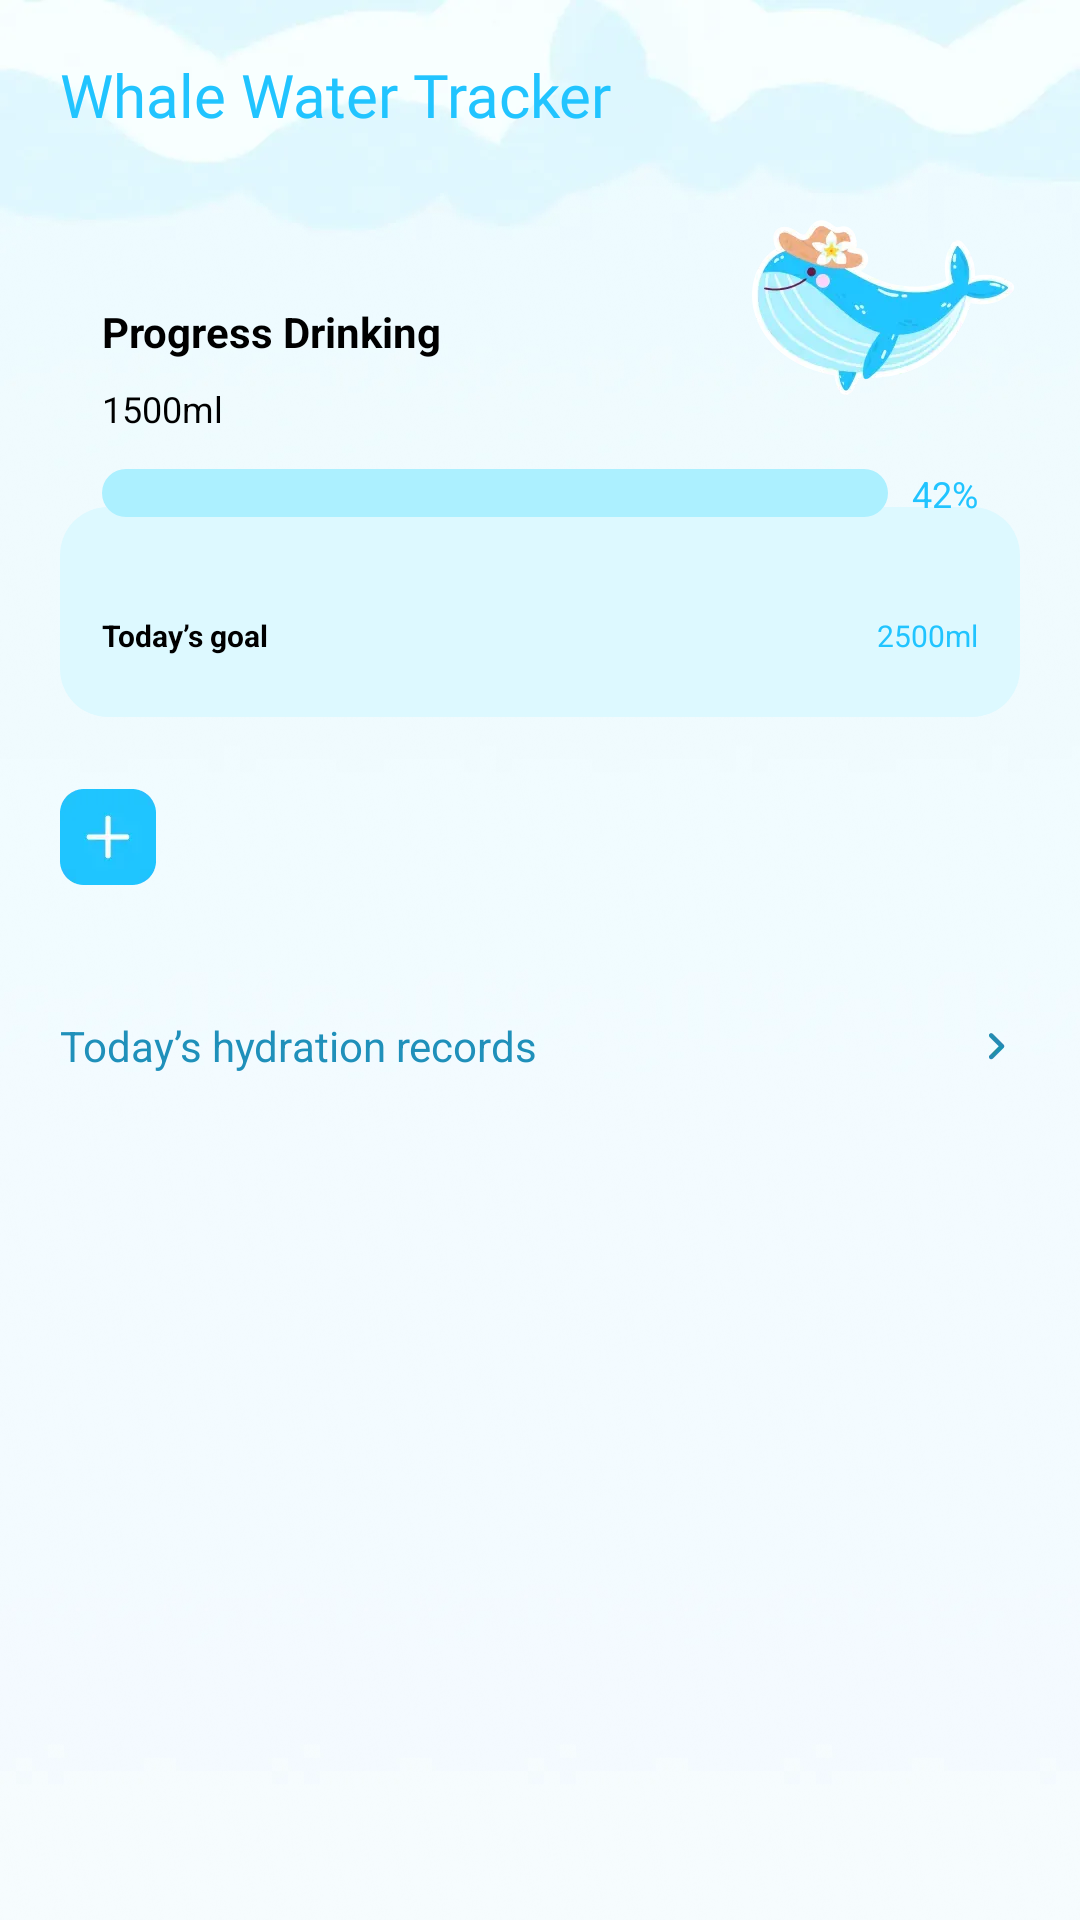

Layout XML and referenced resources for this Android screen:
<!-- AndroidManifest.xml: application theme Theme.BlueWhalesDrinkWater -->
<!-- res/layout/fragment_home.xml -->
<?xml version="1.0" encoding="utf-8"?>
<androidx.constraintlayout.widget.ConstraintLayout xmlns:android="http://schemas.android.com/apk/res/android"
    xmlns:app="http://schemas.android.com/apk/res-auto"
    xmlns:tools="http://schemas.android.com/tools"
    android:layout_width="match_parent"
    android:layout_height="match_parent"
    android:background="@drawable/bg_main"
    tools:context=".ui.home.HomeFragment">

    <TextView
        android:id="@+id/textView"
        android:layout_width="wrap_content"
        android:layout_height="wrap_content"
        android:layout_marginStart="20dp"
        android:layout_marginTop="18dp"
        android:fontFamily="@font/poetsen_one"
        android:text="@string/app_name"
        android:textColor="#FF21C4FF"
        android:textSize="20sp"
        app:layout_constraintStart_toStartOf="parent"
        app:layout_constraintTop_toTopOf="parent" />

    <LinearLayout
        android:id="@+id/linearLayout2"
        android:layout_width="match_parent"
        android:layout_height="70dp"
        android:layout_marginHorizontal="20dp"
        android:layout_marginTop="-20dp"
        android:background="@drawable/bg_16_2"
        android:gravity="center_vertical"
        android:orientation="horizontal"
        android:paddingHorizontal="14dp"
        app:layout_constraintTop_toBottomOf="@+id/linearLayout"
        tools:layout_editor_absoluteX="20dp">

        <TextView
            android:layout_width="0dp"
            android:layout_height="wrap_content"
            android:layout_marginTop="8dp"
            android:layout_weight="1"
            android:text="Today’s goal"
            android:textColor="@color/black"
            android:textSize="10sp"
            android:textStyle="bold"
            app:layout_constraintStart_toStartOf="@+id/linearLayout"
            app:layout_constraintTop_toBottomOf="@+id/linearLayout" />

        <androidx.appcompat.widget.AppCompatTextView
            android:id="@+id/tvEditGo"
            android:layout_width="wrap_content"
            android:layout_height="wrap_content"
            android:layout_marginTop="8dp"
            android:drawableEnd="@drawable/icon_edit"
            android:drawablePadding="10dp"
            android:text="2500ml"
            android:textColor="#FF21C4FF"
            android:textSize="10sp" />
    </LinearLayout>

    <LinearLayout
        android:id="@+id/linearLayout"
        android:layout_width="match_parent"
        android:layout_height="wrap_content"
        android:layout_marginHorizontal="20dp"
        android:layout_marginTop="40dp"
        android:background="@drawable/bg_16"
        android:gravity="center_vertical|start"
        android:orientation="vertical"
        android:paddingHorizontal="14dp"
        android:paddingVertical="16dp"
        app:layout_constraintTop_toBottomOf="@+id/textView"
        tools:layout_editor_absoluteX="20dp">

        <TextView
            android:layout_width="wrap_content"
            android:layout_height="wrap_content"
            android:text="Progress Drinking"
            android:textColor="#FF000000"
            android:textSize="14sp"
            android:textStyle="bold" />

        <TextView
            android:id="@+id/tvZong"
            android:layout_width="wrap_content"
            android:layout_height="wrap_content"
            android:layout_marginTop="8dp"
            android:text="1500ml"
            android:textColor="#FF000000"
            android:textSize="12sp" />

        <LinearLayout
            android:layout_width="match_parent"
            android:layout_height="wrap_content"
            android:layout_marginTop="12dp"
            android:gravity="center"
            android:orientation="horizontal">

            <ProgressBar
                android:id="@+id/s_p"
                style="@style/Widget.AppCompat.ProgressBar.Horizontal"
                android:layout_width="0dp"
                android:layout_height="16dp"
                android:layout_weight="1"
                android:progressDrawable="@drawable/st_pro"
                app:layout_constraintBottom_toBottomOf="parent" />

            <TextView
                android:id="@+id/tvPro"
                android:layout_width="wrap_content"
                android:layout_height="wrap_content"
                android:layout_marginStart="8dp"
                android:text="42%"
                android:textColor="#FF21C4FF"
                android:textSize="12sp" />
        </LinearLayout>

    </LinearLayout>

    <ImageView
        android:layout_width="wrap_content"
        android:layout_height="wrap_content"
        android:layout_marginTop="-30dp"
        android:src="@drawable/ic_main_logo"
        app:layout_constraintEnd_toEndOf="@+id/linearLayout"
        app:layout_constraintTop_toTopOf="@+id/linearLayout" />

    <ImageView
        android:id="@+id/imgAdd"
        android:layout_width="wrap_content"
        android:layout_height="wrap_content"
        android:layout_marginTop="24dp"
        android:src="@drawable/ic_main_add"
        app:layout_constraintStart_toStartOf="@+id/linearLayout2"
        app:layout_constraintTop_toBottomOf="@+id/linearLayout2" />

    <androidx.recyclerview.widget.RecyclerView
        android:id="@+id/recycler_num"
        android:layout_width="0dp"
        android:layout_height="wrap_content"
        android:layout_marginStart="16dp"
        android:layout_marginEnd="20dp"
        app:layout_constraintBottom_toBottomOf="@+id/imgAdd"
        app:layout_constraintEnd_toEndOf="parent"
        app:layout_constraintStart_toEndOf="@+id/imgAdd"
        app:layout_constraintTop_toTopOf="@+id/imgAdd"/>

    <LinearLayout
        android:layout_width="match_parent"
        android:layout_height="0dp"
        android:layout_marginTop="24dp"
        android:background="@drawable/bg_20"
        android:orientation="vertical"
        android:padding="20dp"
        app:layout_constraintBottom_toBottomOf="parent"
        app:layout_constraintTop_toBottomOf="@+id/imgAdd">

        <androidx.appcompat.widget.AppCompatTextView
            android:layout_width="match_parent"
            android:layout_height="wrap_content"
            android:drawableEnd="@drawable/ic_be"
            android:text="Today’s hydration records"
            android:textColor="#FF1F90BA"
            android:textSize="14sp" />

        <androidx.recyclerview.widget.RecyclerView
            android:id="@+id/recy_today_drink"
            android:layout_width="match_parent"
            android:layout_height="0dp"
            android:layout_marginTop="16dp"
            android:layout_weight="1"
            android:layout_marginBottom="24dp"
            tools:listitem="@layout/item_main" />
    </LinearLayout>

    <include
        android:id="@+id/in_goal"
        layout="@layout/dialog_goal"
        android:visibility="gone" />

    <include
        android:id="@+id/in_water"
        layout="@layout/dialog_water"
        android:visibility="gone" />
</androidx.constraintlayout.widget.ConstraintLayout>
<!-- res/layout/item_main.xml (included above) -->
<?xml version="1.0" encoding="utf-8"?>
<LinearLayout xmlns:android="http://schemas.android.com/apk/res/android"
    android:layout_width="match_parent"
    android:layout_height="wrap_content"
    xmlns:app="http://schemas.android.com/apk/res-auto"
    android:background="@drawable/bg_12"
    android:orientation="horizontal"
    android:paddingHorizontal="20dp"
    android:layout_marginBottom="16dp"
    android:paddingVertical="16dp">
    <LinearLayout
        android:layout_width="0dp"
        android:layout_weight="1"
        android:layout_height="match_parent"
        android:gravity="center_horizontal"
        android:orientation="vertical">

        <androidx.appcompat.widget.AppCompatTextView
            android:layout_width="wrap_content"
            android:layout_height="wrap_content"
            android:text="Time"
            android:textColor="#FF21C4FF"
            android:textSize="12sp" />

        <TextView
            android:id="@+id/tv_date_h"
            android:layout_width="wrap_content"
            android:layout_height="wrap_content"
            android:layout_marginTop="12dp"
            android:text="9:30AM"
            android:textColor="#FF1F90BA"
            android:textSize="12sp" />

        <TextView
            android:id="@+id/tv_date_d"
            android:layout_width="wrap_content"
            android:layout_height="wrap_content"
            android:layout_marginTop="12dp"
            android:text="Today"
            android:textColor="#FF21C4FF"
            android:textSize="12sp" />
    </LinearLayout>
    <LinearLayout
        android:layout_width="0dp"
        android:layout_weight="1"
        android:layout_height="match_parent"
        android:gravity="center_horizontal"
        android:orientation="vertical">

        <androidx.appcompat.widget.AppCompatTextView
            android:layout_width="wrap_content"
            android:layout_height="wrap_content"
            android:text="You got"
            android:textColor="#FF21C4FF"
            android:textSize="12sp" />

        <androidx.appcompat.widget.AppCompatTextView
            android:id="@+id/tvDrinkNum"
            android:layout_width="wrap_content"
            android:layout_height="wrap_content"
            android:layout_marginTop="12dp"
            android:text="200ML"
            android:drawableStart="@drawable/ic_water"
            android:textColor="#FF1F90BA"
            android:textSize="12sp" />

        <ProgressBar
            android:id="@+id/pro_drink"
            style="@style/Widget.AppCompat.ProgressBar.Horizontal"
            android:layout_width="46dp"
            android:layout_marginTop="18dp"
            android:layout_height="4dp"
            android:progress="55"
            android:progressDrawable="@drawable/st_pro"/>
    </LinearLayout>

</LinearLayout>
<!-- res/layout/dialog_goal.xml (included above) -->
<?xml version="1.0" encoding="utf-8"?>
<androidx.constraintlayout.widget.ConstraintLayout xmlns:android="http://schemas.android.com/apk/res/android"
    xmlns:app="http://schemas.android.com/apk/res-auto"
    android:id="@+id/dialog_con"
    android:layout_width="match_parent"
    android:layout_height="match_parent"
    android:background="#A5000000">

    <androidx.constraintlayout.widget.ConstraintLayout
        android:layout_width="match_parent"
        android:layout_height="wrap_content"
        android:layout_marginHorizontal="32dp"
        android:background="@drawable/bg_16_3"
        android:paddingHorizontal="20dp"
        android:paddingVertical="24dp"
        app:layout_constraintBottom_toBottomOf="parent"
        app:layout_constraintTop_toTopOf="parent">

        <TextView
            android:id="@+id/textView2"
            android:layout_width="wrap_content"
            android:layout_height="wrap_content"
            android:text="Today‘s Goal"
            android:textColor="#FF1F90BA"
            android:textSize="16sp"
            app:layout_constraintEnd_toEndOf="parent"
            app:layout_constraintStart_toStartOf="parent"
            app:layout_constraintTop_toTopOf="parent" />

        <androidx.appcompat.widget.AppCompatEditText
            android:id="@+id/editNum"
            android:layout_width="wrap_content"
            android:layout_height="wrap_content"
            android:layout_marginStart="8dp"
            android:text="2500"
            android:maxLength="4"
            android:textColor="#FF21C4FF"
            android:textSize="26sp"
            android:textStyle="bold"
            android:inputType="number"
            app:layout_constraintStart_toStartOf="@+id/textView2"
            app:layout_constraintTop_toBottomOf="@+id/textView2" />

        <TextView
            android:layout_width="wrap_content"
            android:layout_height="wrap_content"
            android:layout_marginStart="24dp"
            android:text="ML"
            android:textColor="#FF333333"
            android:textSize="15sp"
            app:layout_constraintBottom_toBottomOf="@+id/editNum"
            app:layout_constraintStart_toEndOf="@+id/editNum"
            app:layout_constraintTop_toTopOf="@+id/editNum" />

        <TextView
            android:id="@+id/tv_cancel"
            android:layout_width="118dp"
            android:layout_height="wrap_content"
            android:layout_marginTop="30dp"
            android:background="@drawable/bg_24"
            android:gravity="center"
            android:paddingVertical="10dp"
            android:text="Cancel"
            android:textColor="#FFAADEFF"
            android:textSize="15sp"
            app:layout_constraintEnd_toStartOf="@+id/tv_confirm"
            app:layout_constraintStart_toStartOf="parent"
            app:layout_constraintTop_toBottomOf="@+id/editNum" />

        <TextView
            android:id="@+id/tv_confirm"
            android:layout_width="118dp"
            android:layout_height="wrap_content"
            android:layout_marginTop="30dp"
            android:background="@drawable/bg_24_2"
            android:backgroundTint="#21C4FF"
            android:gravity="center"
            android:paddingVertical="10dp"
            android:text="Confirm"
            android:textColor="#FFAADEFF"
            android:textSize="15sp"
            app:layout_constraintEnd_toEndOf="parent"
            app:layout_constraintStart_toEndOf="@+id/tv_cancel"
            app:layout_constraintTop_toBottomOf="@+id/editNum" />
    </androidx.constraintlayout.widget.ConstraintLayout>
</androidx.constraintlayout.widget.ConstraintLayout>
<!-- res/layout/dialog_water.xml (included above) -->
<?xml version="1.0" encoding="utf-8"?>
<androidx.constraintlayout.widget.ConstraintLayout xmlns:android="http://schemas.android.com/apk/res/android"
    xmlns:app="http://schemas.android.com/apk/res-auto"
    xmlns:tools="http://schemas.android.com/tools"
    android:layout_width="match_parent"
    android:layout_height="match_parent"
    android:id="@+id/dialogCon"
    android:background="#A5000000">

    <androidx.constraintlayout.widget.ConstraintLayout
        android:layout_width="match_parent"
        android:layout_height="wrap_content"
        android:background="@drawable/bg_16_3"
        android:paddingHorizontal="20dp"
        android:paddingVertical="24dp"
        android:layout_marginHorizontal="32dp"
        app:layout_constraintBottom_toBottomOf="parent"
        app:layout_constraintTop_toTopOf="parent">

        <TextView
            android:id="@+id/textView2"
            android:layout_width="wrap_content"
            android:layout_height="wrap_content"
            android:text="Add Water"
            android:textColor="#FF1F90BA"
            android:textSize="16sp"
            app:layout_constraintEnd_toEndOf="parent"
            app:layout_constraintStart_toStartOf="parent"
            app:layout_constraintTop_toTopOf="parent" />

        <androidx.appcompat.widget.AppCompatEditText
            android:id="@+id/editNum"
            android:layout_width="wrap_content"
            android:layout_height="wrap_content"
            android:layout_marginStart="8dp"
            android:text="800"
            android:textColor="#FF21C4FF"
            android:inputType="number"
            android:textSize="26sp"
            android:textStyle="bold"
            app:layout_constraintStart_toStartOf="@+id/textView2"
            app:layout_constraintTop_toBottomOf="@+id/textView2" />

        <TextView
            android:layout_width="wrap_content"
            android:layout_height="wrap_content"
            android:layout_marginStart="24dp"
            android:text="ML"
            android:textColor="#FF333333"
            android:textSize="15sp"
            app:layout_constraintBottom_toBottomOf="@+id/editNum"
            app:layout_constraintStart_toEndOf="@+id/editNum"
            app:layout_constraintTop_toTopOf="@+id/editNum" />

        <TextView
            android:id="@+id/tv_cancel"
            android:layout_width="118dp"
            android:layout_height="wrap_content"
            android:background="@drawable/bg_24"
            android:gravity="center"
            android:layout_marginTop="30dp"
            android:paddingVertical="10dp"
            android:text="Cancel"
            android:textColor="#FFAADEFF"
            android:textSize="15sp"
            app:layout_constraintEnd_toStartOf="@+id/tv_confirm"
            app:layout_constraintStart_toStartOf="parent"
            app:layout_constraintTop_toBottomOf="@+id/editNum" />

        <TextView
            android:id="@+id/tv_confirm"
            android:layout_width="118dp"
            android:layout_height="wrap_content"
            android:background="@drawable/bg_24_2"
            android:gravity="center"
            android:paddingVertical="10dp"
            android:layout_marginTop="30dp"
            android:text="Confirm"
            android:textColor="#FFAADEFF"
            android:textSize="15sp"
            app:layout_constraintEnd_toEndOf="parent"
            app:layout_constraintStart_toEndOf="@+id/tv_cancel"
            app:layout_constraintTop_toBottomOf="@+id/editNum" />
    </androidx.constraintlayout.widget.ConstraintLayout>
</androidx.constraintlayout.widget.ConstraintLayout>
<!-- resources referenced by this layout -->
<resources>
  <color name="black">#FF000000</color>
  <!-- drawable bg_12 (drawable) -->
  <?xml version="1.0" encoding="utf-8"?>
  <shape xmlns:android="http://schemas.android.com/apk/res/android"
      android:shape="rectangle">
      <corners android:radius="12dp" />
      <solid android:color="#EEFAFF"/>
  </shape>
  <!-- drawable bg_16_2 (drawable) -->
  <?xml version="1.0" encoding="utf-8"?>
  <shape xmlns:android="http://schemas.android.com/apk/res/android"
      android:shape="rectangle">
      <corners android:radius="16dp" />
      <solid android:color="#DDF9FF"/>
  </shape>
  <!-- drawable bg_16_3 (drawable) -->
  <?xml version="1.0" encoding="utf-8"?>
  <shape xmlns:android="http://schemas.android.com/apk/res/android"
      android:shape="rectangle">
      <corners android:radius="16dp" />
      <gradient android:startColor="#E1F7FF"
          android:endColor="#FFFFFF"
          android:angle="270" />
  </shape>
  <!-- drawable bg_24 (drawable) -->
  <?xml version="1.0" encoding="utf-8"?>
  <shape xmlns:android="http://schemas.android.com/apk/res/android"
      android:shape="rectangle">
      <corners android:radius="24dp" />
      <solid android:color="#EEFAFF"/>
  </shape>
  <!-- drawable bg_24_2 (drawable) -->
  <?xml version="1.0" encoding="utf-8"?>
  <shape xmlns:android="http://schemas.android.com/apk/res/android"
      android:shape="rectangle">
      <corners android:radius="24dp" />
      <solid android:color="#21C4FF"/>
  </shape>
  <!-- drawable bg_main: webp bitmap (drawable-xxhdpi, 67324 bytes) -->
  <!-- drawable ic_be: webp bitmap (drawable-xxhdpi, 780 bytes) -->
  <!-- drawable ic_main_add: webp bitmap (drawable-xxhdpi, 1394 bytes) -->
  <!-- drawable ic_main_logo: webp bitmap (drawable-xxhdpi, 6956 bytes) -->
  <!-- drawable ic_water: webp bitmap (drawable-xxhdpi, 1090 bytes) -->
  <!-- drawable st_pro (drawable) -->
  <?xml version="1.0" encoding="utf-8"?>
  <layer-list xmlns:android="http://schemas.android.com/apk/res/android">
      <item android:id="@android:id/background">
          <shape android:shape="rectangle">
              <solid android:color="#ACF0FF" />
              <corners android:radius="8dp" />
          </shape>
      </item>
      <item android:id="@android:id/progress">
          <clip
              android:clipOrientation="horizontal"
              android:gravity="left">
              <shape>
                  <solid android:color="#21C4FF" />
                  <corners android:radius="8dp" />
              </shape>
          </clip>
      </item>
  </layer-list>
  <string name="app_name">Whale Water Tracker</string>
  <style name="Theme.BlueWhalesDrinkWater" parent="Theme.MaterialComponents.NoActionBar">
          
          <item name="colorPrimary">@color/white</item>
          <item name="colorPrimaryVariant">#A6E7FF</item>
          <item name="colorOnPrimary">@color/white</item>
          
          <item name="colorSecondary">@color/teal_200</item>
          <item name="colorSecondaryVariant">@color/teal_700</item>
          <item name="colorOnSecondary">@color/black</item>
          
          <item name="android:statusBarColor">?attr/colorPrimaryVariant</item>
          
          <item name="windowActionBar">false</item>
          <item name="android:windowNoTitle">true</item>
      </style>
  <color name="white">#FFFFFFFF</color>
  <color name="teal_200">#FF03DAC5</color>
  <color name="teal_700">#FF018786</color>
</resources>
